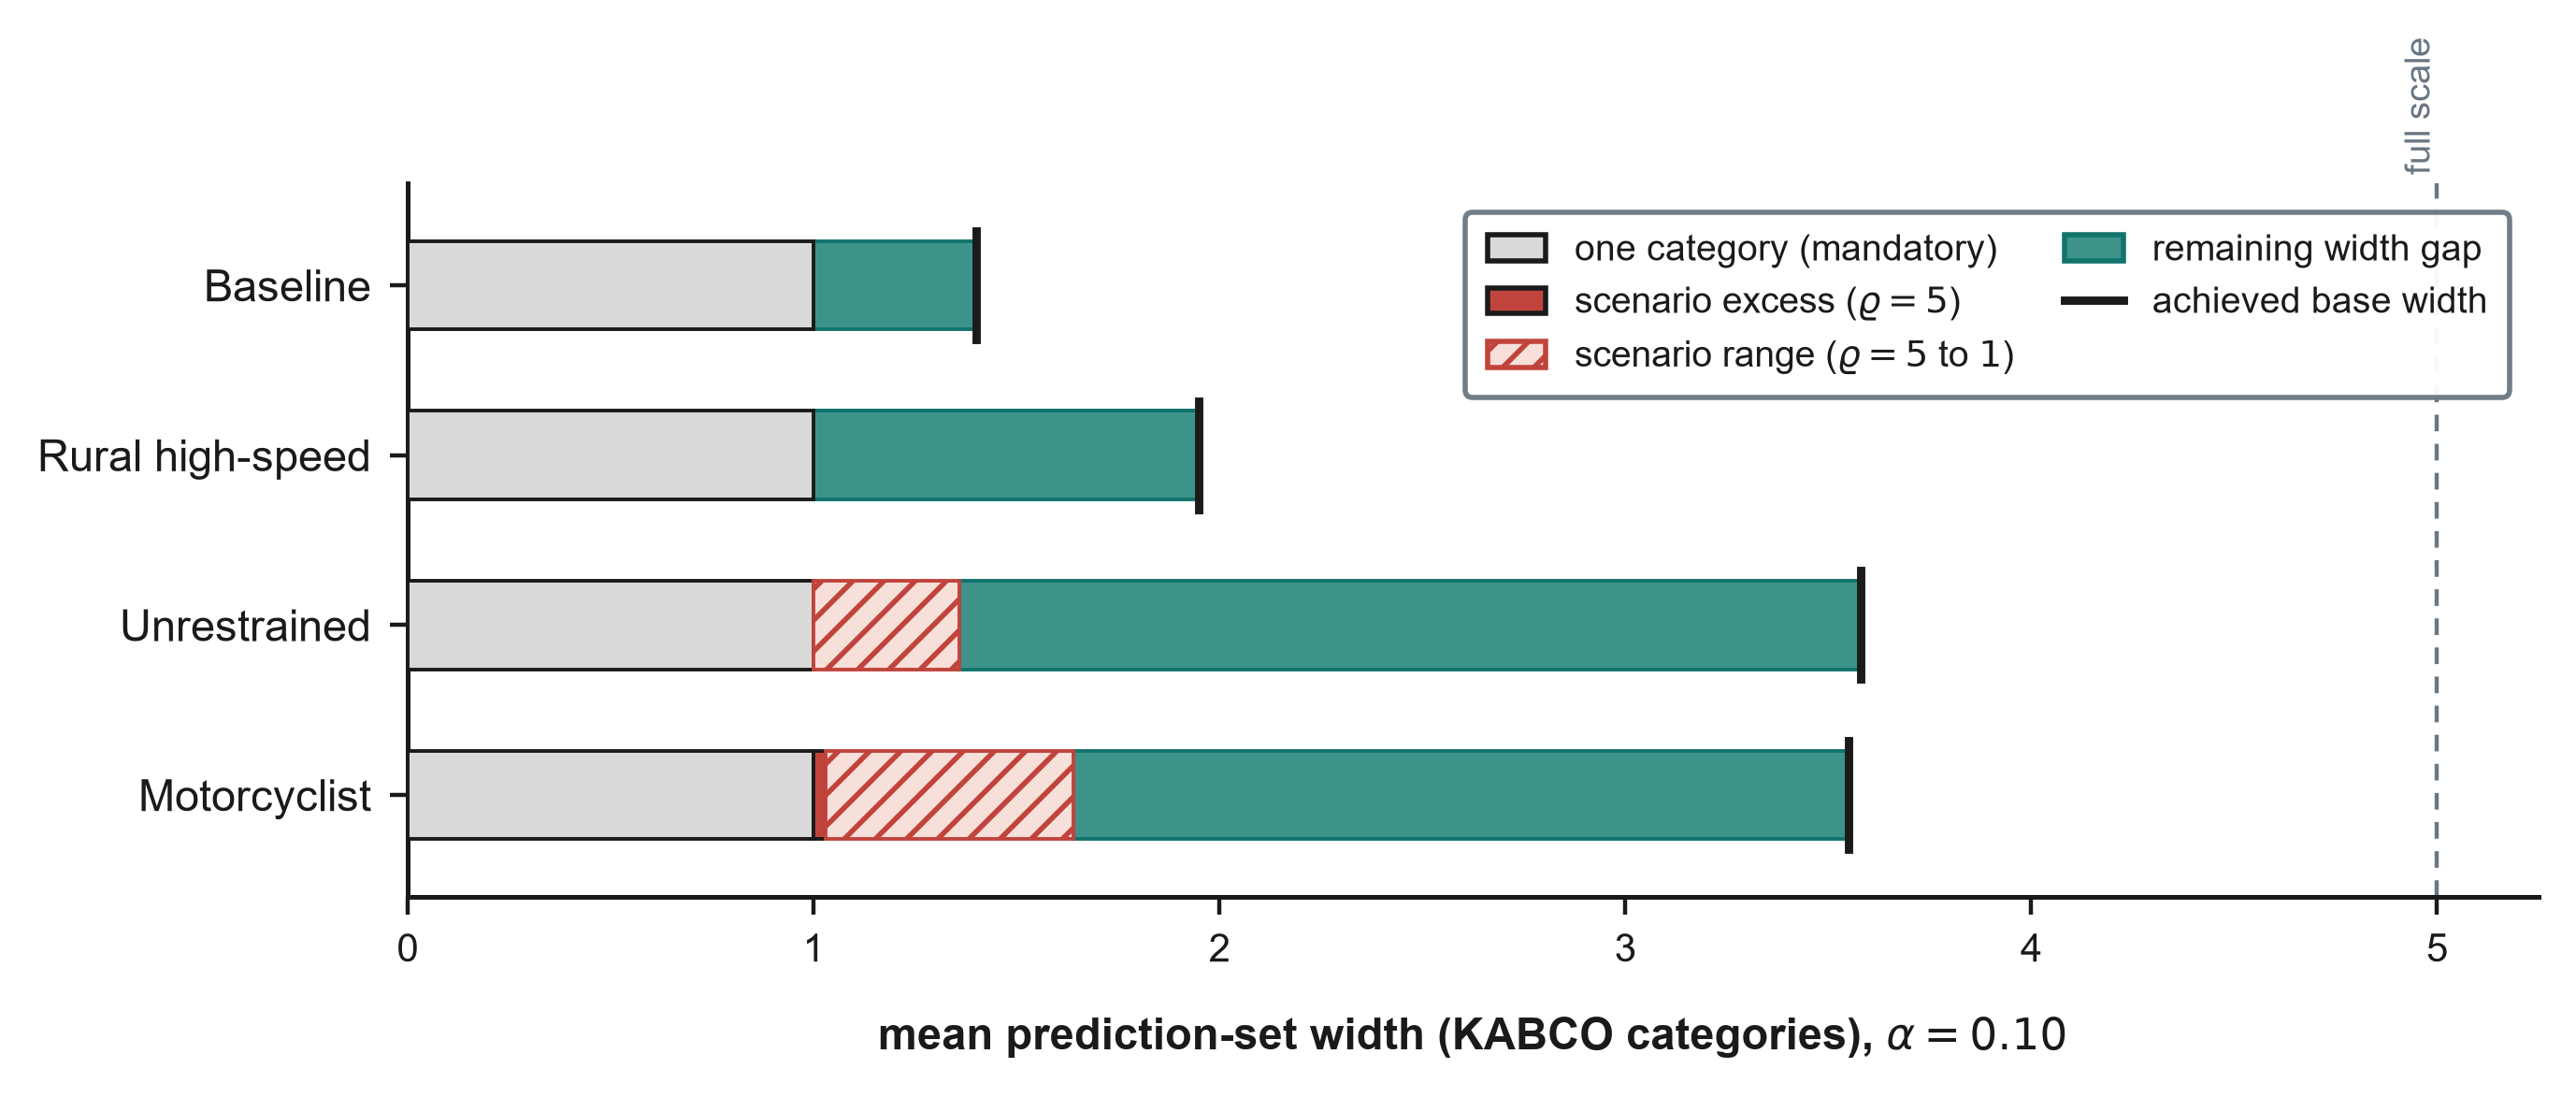

This figure's Python source:
"""
Figure 4 -- reporting-channel scenario sensitivity for prediction-set width.

The figure reports a conditional decomposition for a finite grid of declared channel
scenarios. It does not display an identified interval or an optimized bound over a
continuous admissible set.

One horizontal bar per declared stratum, width in KABCO categories (1..5):
  - solid CORAL  [1, Nstar_R5]        : excess implied by the evaluated R=5 scenario
  - hatched CORAL[Nstar_R5, Nstar_R1] : range to the selection-invariance scenario
  - teal wash    [Nstar_R1, achieved] : remaining gap to achieved base width
  - achieved marker + full-scale (5) reference

Numbers are derived summaries rather than raw rows. The scenario floors come from
experiments/e9_channel_floor.py at alpha 0.10. That script solves the latent-composition
problem exactly over the declared finite channel set and reported-share rounding
intervals. The achieved value is the smallest base Mondrian width among the seven models.
Regenerate the audit and update the four rows below when the scenario set changes.
"""
from __future__ import annotations

from pathlib import Path

import matplotlib
matplotlib.use("Agg")
import matplotlib.pyplot as plt
from matplotlib.patches import Rectangle, Patch
from matplotlib.lines import Line2D
import numpy as np

plt.rcParams["pdf.fonttype"] = 42
plt.rcParams["ps.fonttype"] = 42
plt.rcParams["axes.unicode_minus"] = False

# --- house palette (inlined from experiments/figstyle.py) ---
INK = "#1a1a1a"
ACCENT_TEAL = "#11746c"
CORAL = "#c1443c"
GOLD = "#a87c2a"
SLATE = "#697784"
MIST = "#e6eeec"
SAND = "#f6e0d9"
# recoverable-segment green: a step darker than seqteal3 (#5fb0a5), toward the
# signature teal seqteal4 (#11746c), for a firmer read
SEQTEAL3 = "#3d938a"

for _fam in ("Helvetica Neue", "Helvetica", "Arial", "TeX Gyre Heros", "DejaVu Sans"):
    if any(_fam in f.name for f in matplotlib.font_manager.fontManager.ttflist):
        plt.rcParams["font.family"] = _fam
        break
plt.rcParams["mathtext.fontset"] = "dejavusans"
plt.rcParams.update({
    "font.size": 8.5, "axes.titlesize": 8.5, "axes.titleweight": "bold",
    "axes.labelsize": 8.5, "axes.labelweight": "bold", "axes.labelpad": 9,
    "xtick.labelsize": 7.5, "ytick.labelsize": 8.5, "legend.fontsize": 7.0,
    "text.color": INK, "axes.labelcolor": INK, "xtick.color": INK, "ytick.color": INK,
    "axes.edgecolor": INK, "axes.linewidth": 0.9,
})

# stratum : (Nstar_lo=R=5 floor, Nstar_hi=R=1 floor, achieved, display label, share label)
# Solid shows the minimum evaluated R=5 scenario value. Hatched extends to the minimum
# evaluated selection-invariance value. Numbers come from e9_channel_floor.py.
ROWS = [
    ("motorcycle",      1.03, 1.64, 3.55, "Motorcyclist",     None),
    ("unrestrained",    0.96, 1.36, 3.58, "Unrestrained",     None),
    ("rural_highspeed", 0.92, 1.00, 1.95, "Rural high-speed", None),
    ("baseline",        0.91, 0.97, 1.40, "Baseline",         None),
]


def main():
    fig, ax = plt.subplots(figsize=(7.0, 3.0))
    bar_h = 0.52
    ys = np.arange(len(ROWS))

    for i, (_key, lo, hi, ach, _lab, _share) in enumerate(ROWS):
        y = ys[i]
        yb = y - bar_h / 2
        # (1) mandatory category [0, 1] that any nonempty set carries
        ax.add_patch(Rectangle((0, yb), 1.0, bar_h,
                               facecolor="#d9d9d9", edgecolor=INK, linewidth=0.7, zorder=3))
        # (2) channel-imposed excess above 1: solid to the heavy-selection floor (lo, R=5),
        #     hatched out to the invariance floor (hi, R=1). Nonzero only where the floor > 1.
        ex_lo, ex_hi = max(1.0, lo), max(1.0, hi)
        if ex_lo > 1.0:
            ax.add_patch(Rectangle((1.0, yb), ex_lo - 1.0, bar_h,
                                   facecolor=CORAL, edgecolor=INK, linewidth=0.7, zorder=3))
        if ex_hi > ex_lo:
            ax.add_patch(Rectangle((ex_lo, yb), ex_hi - ex_lo, bar_h,
                                   facecolor=SAND, edgecolor=CORAL, linewidth=0.7,
                                   hatch="////", zorder=3))
        # (3) recoverable remainder [max(1, hi), achieved]
        if ach > ex_hi:
            ax.add_patch(Rectangle((ex_hi, yb), ach - ex_hi, bar_h,
                                   facecolor=SEQTEAL3, edgecolor=ACCENT_TEAL, linewidth=0.7, zorder=2))
        # achieved width marker
        ax.plot([ach, ach], [yb - 0.06, y + bar_h / 2 + 0.06],
                color=INK, linewidth=1.6, zorder=5)

    # full-scale reference (K=5) and minimum-width reference (1)
    ax.axvline(5.0, color=SLATE, linewidth=0.8, linestyle=(0, (4, 3)), zorder=1)
    ax.text(5.0, len(ROWS) - 0.35, "full scale", ha="right", va="bottom",
            color=SLATE, fontsize=6.8, rotation=90)

    ax.set_yticks(ys)
    ax.set_yticklabels([r[4] for r in ROWS])
    ax.set_ylim(-0.6, len(ROWS) - 0.4)
    ax.set_xlim(0, 5.25)
    ax.set_xticks(range(0, 6))
    ax.set_xlabel("mean prediction-set width (KABCO categories), $\\alpha=0.10$")
    ax.spines["top"].set_visible(False)
    ax.spines["right"].set_visible(False)

    legend = [
        Patch(facecolor="#d9d9d9", edgecolor=INK, label="one category (mandatory)"),
        Patch(facecolor=CORAL, edgecolor=INK, label=r"scenario excess ($\varrho{=}5$)"),
        Patch(facecolor=SAND, edgecolor=CORAL, hatch="////",
              label=r"scenario range ($\varrho{=}5$ to $1$)"),
        Patch(facecolor=SEQTEAL3, edgecolor=ACCENT_TEAL, label="remaining width gap"),
        Line2D([0], [0], color=INK, linewidth=1.6, label="achieved base width"),
    ]
    ax.legend(handles=legend, loc="upper right", bbox_to_anchor=(0.995, 0.985),
              frameon=True, framealpha=0.95, edgecolor=SLATE, ncol=2, borderpad=0.6,
              columnspacing=1.4, handlelength=1.6)

    fig.tight_layout()
    out = Path(__file__).resolve().parent
    fig.savefig(out / "fig4_channel_floor.pdf", bbox_inches="tight")
    fig.savefig(out / "fig4_channel_floor.png", dpi=400, bbox_inches="tight")
    print("wrote fig4_channel_floor.pdf / .png")


if __name__ == "__main__":
    main()
